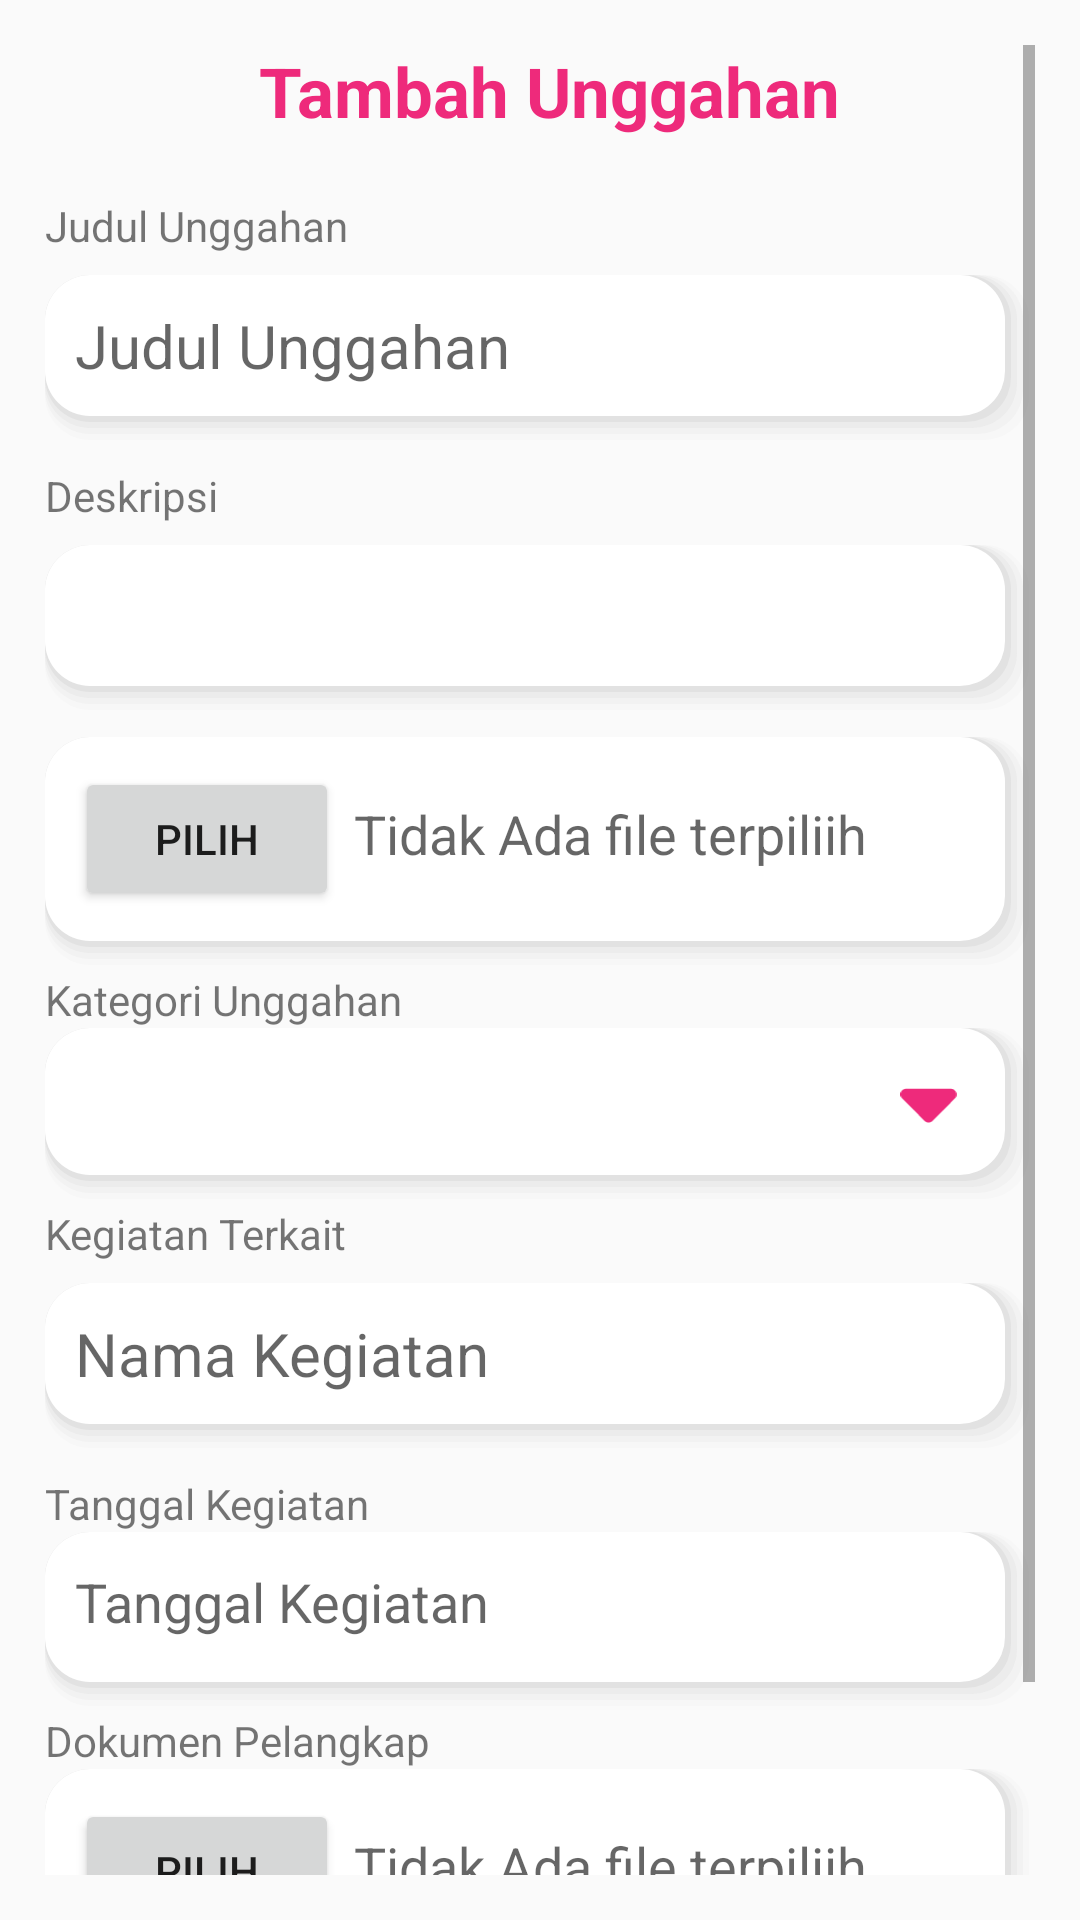

Layout XML and referenced resources for this Android screen:
<!-- AndroidManifest.xml: application theme Theme.StardaApp -->
<!-- res/layout/activity_unggah.xml -->
<?xml version="1.0" encoding="utf-8"?>
<LinearLayout xmlns:android="http://schemas.android.com/apk/res/android"
    xmlns:app="http://schemas.android.com/apk/res-auto"
    xmlns:tools="http://schemas.android.com/tools"
    android:layout_width="match_parent"
    android:layout_height="match_parent"
    android:orientation="vertical"
    android:focusableInTouchMode="true"
    android:focusable="true"
    android:background="@color/brokenWhite"
    tools:context=".UnggahActivity">

    <ScrollView
        android:layout_width="match_parent"
        android:layout_height="match_parent"
        android:padding="15dp">
        <LinearLayout
            android:layout_width="match_parent"
            android:layout_height="match_parent"
            android:orientation="vertical">
            <RelativeLayout
                android:layout_width="match_parent"
                android:layout_height="match_parent"
                android:layout_marginBottom="20dp">

                <Button
                    android:id="@+id/btnBack"
                    android:paddingTop="15dp"
                    android:layout_width="30dp"
                    android:layout_height="30dp"
                    android:background="@drawable/arrow_left_solid" />

                <TextView
                    android:layout_width="match_parent"
                    android:layout_height="wrap_content"
                    android:gravity="center"
                    android:text=" Tambah Unggahan"
                    android:textColor="@color/magenta"
                    android:textSize="23dp"
                    android:textStyle="bold" />
            </RelativeLayout>
            <TextView
                android:layout_width="match_parent"
                android:layout_height="wrap_content"
                android:text="Judul Unggahan" />

            <EditText
                android:id="@+id/etJudul"
                android:layout_width="match_parent"
                android:layout_height="wrap_content"
                android:layout_marginVertical="7dp"
                android:background="@drawable/rectangle_shape"
                android:hint="Judul Unggahan"
                android:paddingLeft="10dp"
                android:paddingTop="10dp"
                android:paddingRight="20dp"
                android:paddingBottom="20dp"
                android:singleLine="true"
                android:textSize="20dp" />
            <TextView
                android:layout_width="match_parent"
                android:layout_height="wrap_content"
                android:text="Deskripsi" />

            <EditText
                android:id="@+id/etDiskripsi"
                android:layout_width="match_parent"
                android:layout_height="wrap_content"
                android:layout_marginVertical="7dp"
                android:background="@drawable/rectangle_shape"
                android:hint=""
                android:paddingLeft="10dp"
                android:paddingTop="10dp"
                android:paddingRight="20dp"
                android:paddingBottom="20dp"
                android:textSize="20dp" />
            <LinearLayout
                android:layout_width="match_parent"
                android:layout_height="wrap_content"
                android:background="@drawable/rectangle_shape"
                android:paddingTop="10dp"
                android:paddingLeft="10dp"
                android:paddingBottom="20dp"
                android:paddingRight="20dp">
                <Button
                    android:id="@+id/btnPilihMedia"
                    android:layout_width="wrap_content"
                    android:layout_height="wrap_content"
                    android:text="Pilih" />

                <EditText
                    android:id="@+id/etNamaFile"
                    android:layout_marginLeft="5dp"
                    android:hint="Tidak Ada file terpiliih"
                    android:layout_weight="1"
                    android:layout_width="wrap_content"
                    android:background="@color/white"
                    android:singleLine="true"
                    android:editable="false"
                    android:layout_height="wrap_content" />
            </LinearLayout>

            <TextView
                android:layout_width="match_parent"
                android:layout_height="wrap_content"
                android:text="Kategori Unggahan" />
            <RelativeLayout
                android:layout_width="match_parent"
                android:layout_height="wrap_content">

                <Spinner
                    android:id="@+id/spKategoriUnggahan"
                    android:layout_width="match_parent"
                    android:layout_height="59dp"
                    android:background="@drawable/spinner_profile"
                    android:spinnerMode="dropdown"

                    android:textSize="20dp" />

                <ImageView
                    android:layout_width="25dp"
                    android:layout_marginTop="9dp"
                    android:layout_marginRight="23dp"
                    android:layout_height="30dp"
                    android:layout_alignParentRight="true"
                    android:src="@drawable/caret_down_solid" />
            </RelativeLayout>
            <TextView
                android:layout_width="match_parent"
                android:layout_height="wrap_content"
                android:text="Kegiatan Terkait" />

            <EditText
                android:id="@+id/etKegiatan"
                android:layout_width="match_parent"
                android:layout_height="wrap_content"
                android:layout_marginVertical="7dp"
                android:background="@drawable/rectangle_shape"
                android:hint="Nama Kegiatan"
                android:paddingLeft="10dp"
                android:paddingTop="10dp"
                android:paddingRight="20dp"
                android:paddingBottom="20dp"
                android:singleLine="true"
                android:textSize="20dp" />
            <TextView
                android:layout_width="match_parent"
                android:layout_height="wrap_content"
                android:text="Tanggal Kegiatan" />

            <LinearLayout
                android:id="@+id/layoutChoseDate"
                android:layout_width="match_parent"
                android:layout_height="wrap_content"
                android:background="@drawable/rectangle_shape"
                android:paddingTop="10dp"
                android:paddingLeft="10dp"
                android:paddingBottom="20dp"
                android:paddingRight="20dp">

                <EditText
                    android:id="@+id/etTanggalKegiatan"
                    android:layout_marginRight="5dp"
                    android:hint="Tanggal Kegiatan"
                    android:layout_weight="1"
                    android:layout_width="wrap_content"
                    android:background="@color/white"
                    android:singleLine="true"
                    android:editable="false"
                    android:layout_height="wrap_content" />
                <Button
                    android:id="@+id/btnPilihTanggal"
                    android:layout_width="30dp"
                    android:layout_height="30dp"
                    android:background="@drawable/calendar_solid"/>
            </LinearLayout>
            <TextView
                android:layout_width="match_parent"
                android:layout_height="wrap_content"
                android:text="Dokumen Pelangkap" />
            <LinearLayout
                android:layout_width="match_parent"
                android:layout_height="wrap_content"
                android:background="@drawable/rectangle_shape"
                android:paddingTop="10dp"
                android:paddingLeft="10dp"
                android:paddingBottom="20dp"
                android:paddingRight="20dp">
                <Button
                    android:id="@+id/btnPilihDoc1"
                    android:layout_width="wrap_content"
                    android:layout_height="wrap_content"
                    android:text="Pilih" />

                <EditText
                    android:editable="false"
                    android:id="@+id/etNamaDoc1"
                    android:layout_marginLeft="5dp"
                    android:hint="Tidak Ada file terpiliih"
                    android:layout_weight="1"
                    android:layout_width="wrap_content"
                    android:background="@color/white"
                    android:singleLine="true"
                    android:layout_height="wrap_content" />
            </LinearLayout>


















































            <Button
                android:id="@+id/btnUnggah"
                android:text="Unggah"
                android:layout_width="match_parent"
                android:layout_height="wrap_content"/>
        </LinearLayout>
    </ScrollView>

</LinearLayout>
<!-- resources referenced by this layout -->
<resources>
  <color name="brokenWhite">#fAfAfA</color>
  <color name="magenta">#EE2A7B</color>
  <color name="white">#FFFFFFFF</color>
  <!-- drawable caret_down_solid (drawable) -->
  <vector xmlns:android="http://schemas.android.com/apk/res/android"
      android:width="320dp"
      android:height="512dp"
      android:viewportWidth="320"
      android:viewportHeight="512">
    <path
        android:fillColor="@color/magenta"
        android:pathData="M310.6,246.6l-127.1,128C176.4,380.9 168.2,384 160,384s-16.38,-3.125 -22.63,-9.375l-127.1,-128C0.224,237.5 -2.516,223.7 2.438,211.8S19.07,192 32,192h255.1c12.94,0 24.62,7.781 29.58,19.75S319.8,237.5 310.6,246.6z"/>
  </vector>
  <!-- drawable rectangle_shape (drawable) -->
  <?xml version="1.0" encoding="utf-8"?>
  <layer-list xmlns:android="http://schemas.android.com/apk/res/android">
      
      <item>
          <shape>
              <padding
                  android:bottom="2dp"
                  android:right="2dp" />
  
              <solid android:color="#00CCCCCC" />
  
              <corners android:radius="15dp" />
          </shape>
      </item>
      <item>
          <shape>
              <padding
                  android:bottom="2dp"
                  android:right="2dp" />
  
              <solid android:color="#10CCCCCC" />
  
              <corners android:radius="15dp" />
          </shape>
      </item>
      <item>
          <shape>
              <padding
                  android:bottom="2dp"
                  android:right="2dp" />
  
              <solid android:color="#20CCCCCC" />
  
              <corners android:radius="15dp" />
          </shape>
      </item>
      <item>
          <shape>
              <padding
                  android:bottom="2dp"
                  android:right="2dp" />
  
              <solid android:color="#30CCCCCC" />
  
              <corners android:radius="15dp" />
          </shape>
      </item>
      <item>
          <shape>
              <padding
                  android:bottom="2dp"
                  android:right="2dp"/>
  
              <solid android:color="#50CCCCCC" />
  
              <corners android:radius="15dp" />
          </shape>
      </item>
  
      
      <item>
          <shape>
              <solid android:color="@android:color/white" />
  
              <corners android:radius="15dp" />
          </shape>
      </item>
  </layer-list>
  <!-- drawable spinner_profile: vector/xml drawable (drawable, 2138 chars, omitted) -->
  <style name="Theme.StardaApp" parent="Theme.MaterialComponents.DayNight.NoActionBar">
          
          <item name="colorPrimary">@color/peach</item>
          <item name="colorPrimaryVariant">@color/magenta</item>
          <item name="colorOnPrimary">@color/brokenWhite</item>
          
          <item name="colorSecondary">@color/teal_200</item>
          <item name="colorSecondaryVariant">@color/teal_700</item>
          <item name="colorOnSecondary">@color/black</item>
          
          <item name="android:statusBarColor" tools:targetApi="l">?attr/colorPrimaryVariant</item>
          
      </style>
  <color name="peach">#FD7765</color>
  <color name="teal_200">#FF03DAC5</color>
  <color name="teal_700">#FF018786</color>
  <color name="black">#FF000000</color>
</resources>
